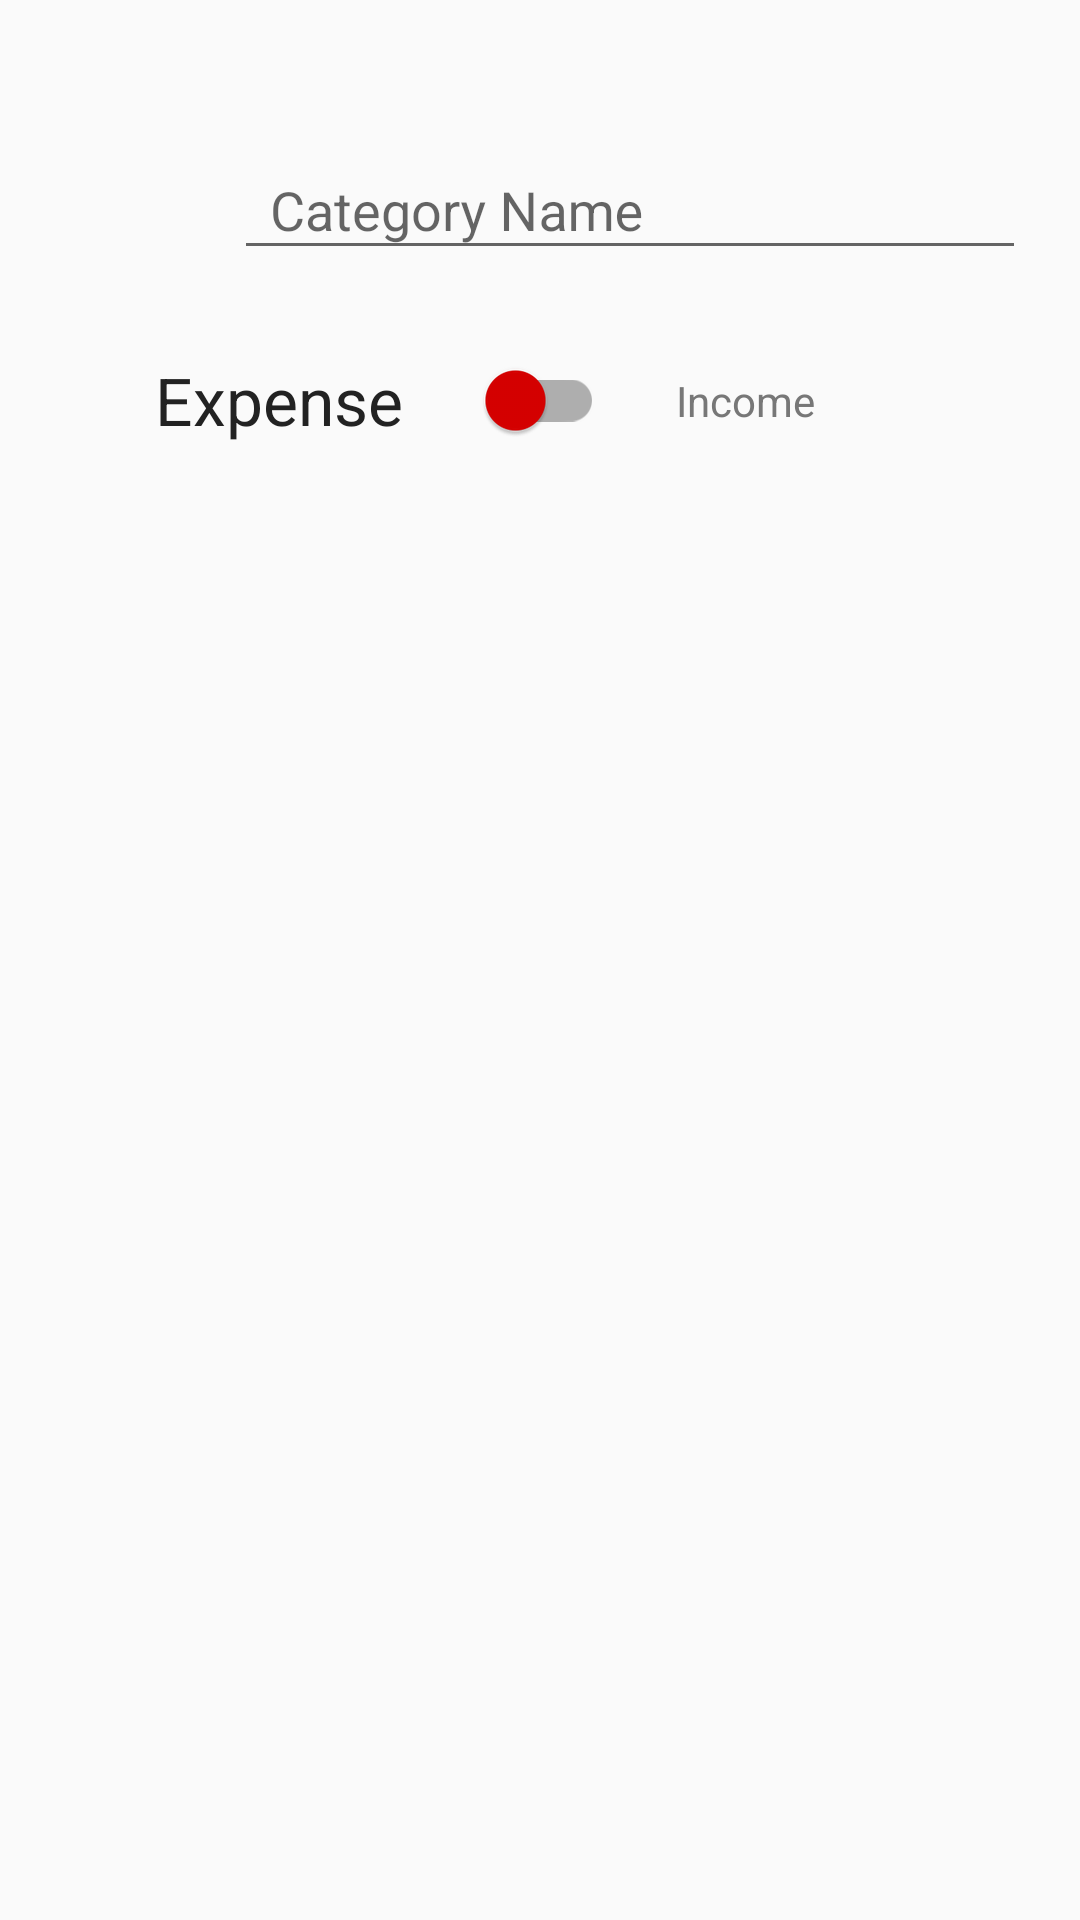

The Android layout XML behind this screen, and the referenced resources:
<!-- AndroidManifest.xml: application theme AppTheme -->
<!-- res/layout/fragment_new_category.xml -->
<?xml version="1.0" encoding="utf-8"?>
<RelativeLayout xmlns:android="http://schemas.android.com/apk/res/android"
    xmlns:tools="http://schemas.android.com/tools"
    android:layout_width="match_parent"
    xmlns:app="http://schemas.android.com/apk/res-auto"
    app:layout_behavior="@string/appbar_scrolling_view_behavior"
    android:layout_height="match_parent">

    <LinearLayout
        android:layout_width="fill_parent"
        android:layout_height="fill_parent"
        android:orientation="vertical"
        android:paddingTop="@dimen/general_padding">

        <LinearLayout
            android:layout_width="match_parent"
            android:layout_height="wrap_content"
            android:gravity="bottom"
            android:orientation="horizontal"
            android:padding="18dp">

            <ImageView
                android:id="@+id/imageView_newIcon"
                android:layout_width="60dp"
                android:layout_height="60dp"
                android:padding="8dp"
                tools:ignore="ContentDescription" />

            <com.google.android.material.textfield.TextInputLayout
                android:id="@+id/input_layout_amount"
                android:layout_width="match_parent"
                android:layout_height="wrap_content">

                <EditText
                    android:id="@+id/editText_new_category"
                    android:layout_width="match_parent"
                    android:layout_height="wrap_content"
                    android:hint="@string/category_name"
                    android:imeOptions="actionDone"
                    android:inputType="textCapWords"
                    android:paddingLeft="12dp"
                    android:selectAllOnFocus="true" />
            </com.google.android.material.textfield.TextInputLayout>
        </LinearLayout>

        <LinearLayout
            android:layout_width="match_parent"
            android:layout_height="wrap_content"
            android:layout_gravity="center_horizontal"
            android:orientation="horizontal"
            android:paddingBottom="32dp">

            <TextView
                android:id="@+id/textView_expense"
                android:layout_width="0dp"
                android:layout_height="wrap_content"
                android:layout_gravity="center_vertical"
                android:layout_weight="2"
                android:gravity="center_vertical|right"
                android:text="@string/expense"
                android:textColor="@color/darkText"
                android:textSize="22sp" />

            <androidx.appcompat.widget.SwitchCompat
                android:id="@+id/switch_expense_income"
                android:layout_width="0dp"
                android:layout_height="wrap_content"
                android:layout_gravity="center_vertical"
                android:layout_marginBottom="12dp"
                android:layout_marginLeft="12dp"
                android:layout_marginRight="12dp"
                android:layout_marginTop="12dp"
                android:layout_weight="1"
                android:checked="false"
                android:gravity="center"
                android:paddingLeft="12dp"
                android:paddingRight="12dp"
                android:textAppearance="?android:attr/textAppearanceMedium"
                android:theme="@style/ExpenseIncomeSwitch" />

            <TextView
                android:id="@+id/textView_income"
                android:layout_width="0dp"
                android:layout_height="wrap_content"
                android:layout_gravity="center_vertical"
                android:layout_weight="2"
                android:gravity="center_vertical|left"
                android:text="@string/income"
                android:textColor="@color/lightText"
                android:textSize="14sp" />
        </LinearLayout>

        <GridView
            android:id="@+id/gridView_icons"
            android:layout_width="wrap_content"
            android:layout_height="wrap_content"
            android:choiceMode="singleChoice"
            android:clipToPadding="false"
            android:columnWidth="60dp"
            android:gravity="center"
            android:horizontalSpacing="0dp"
            android:numColumns="auto_fit"
            android:paddingBottom="@dimen/fab_avoiding_margin"
            android:stretchMode="columnWidth"
            android:verticalSpacing="0dp" />
    </LinearLayout>


</RelativeLayout>
<!-- resources referenced by this layout -->
<resources>
  <color name="darkText">#222222</color>
  <color name="lightText">#777777</color>
  <dimen name="fab_avoiding_margin">85dp</dimen>
  <dimen name="general_padding">12dp</dimen>
  <string name="category_name">Category Name</string>
  <string name="expense">Expense</string>
  <string name="income">Income</string>
  <style name="ExpenseIncomeSwitch" parent="Theme.MaterialComponents.Light.Bridge">
          
          <item name="colorControlActivated">@color/incomeColorLight</item>
  
          
          <item name="colorSwitchThumbNormal">@color/expenseColorLight</item>
  
      </style>
  <style name="AppTheme" parent="Theme.MaterialComponents.Light.DarkActionBar.Bridge">
          
          <item name="colorPrimary">@color/colorPrimary</item>
          <item name="colorPrimaryDark">@color/colorPrimaryDark</item>
          <item name="colorAccent">@color/colorAccent</item>
          
          <item name="preferenceTheme">@style/PreferenceThemeOverlay</item>
      </style>
  <color name="incomeColorLight">#00bf00</color>
  <color name="expenseColorLight">#d80000</color>
  <color name="colorPrimary">#009688</color>
  <color name="colorPrimaryDark">#00796B</color>
  <color name="colorAccent">#FFAA00</color>
</resources>
